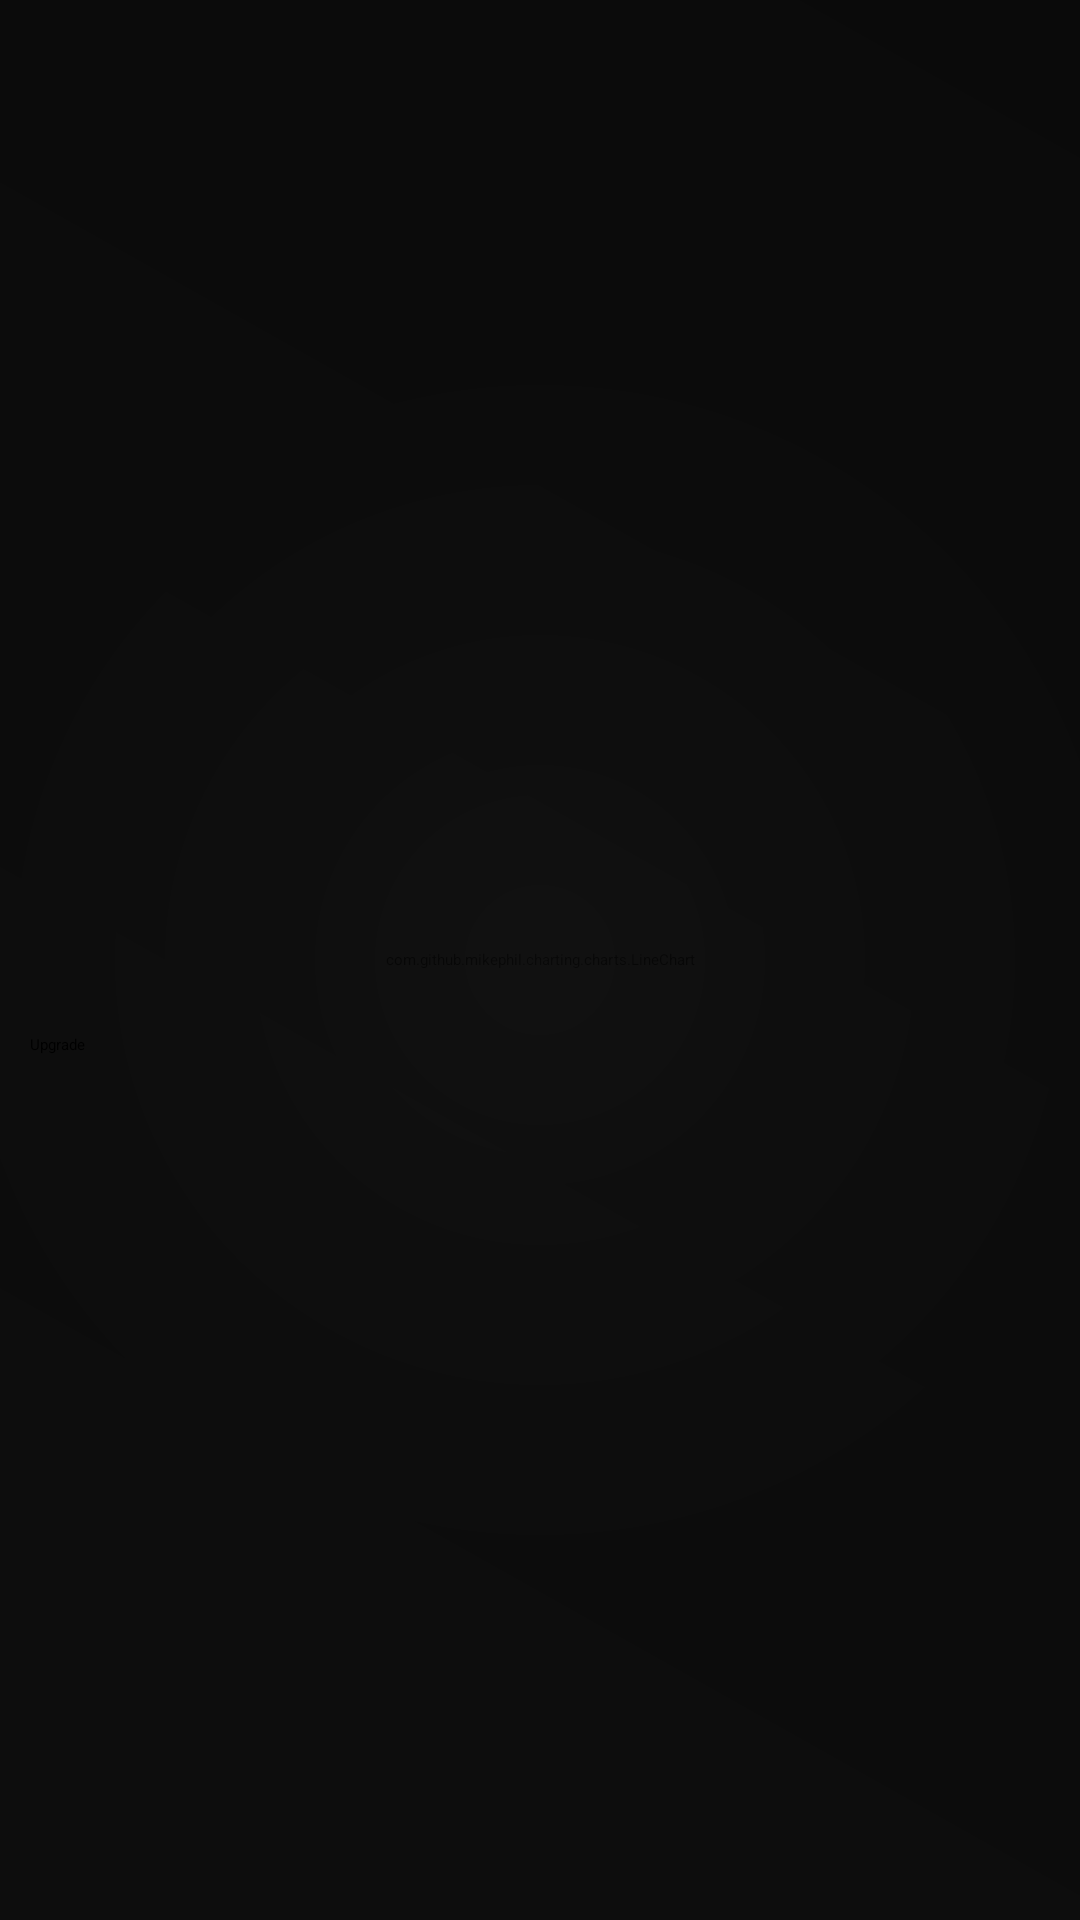

The Android layout XML behind this screen, and the referenced resources:
<!-- AndroidManifest.xml: application theme Theme.Voltage -->
<!-- res/layout/chart_pid.xml -->
<?xml version="1.0" encoding="utf-8"?>
<LinearLayout android:orientation="vertical" android:layout_width="match_parent" android:layout_height="wrap_content" android:layout_marginVertical="3.0dp"
  xmlns:android="http://schemas.android.com/apk/res/android" xmlns:app="http://schemas.android.com/apk/res-auto">
    <FrameLayout android:layout_width="match_parent" android:layout_height="match_parent">
        <com.github.mikephil.charting.charts.LineChart android:id="@id/pidChart" android:layout_width="match_parent" android:layout_height="match_parent" />
        <ImageView android:background="@drawable/background_chart" android:layout_width="match_parent" android:layout_height="match_parent" android:scaleType="fitXY" />
        <LinearLayout android:orientation="vertical" android:layout_width="match_parent" android:layout_height="match_parent" android:layout_marginHorizontal="20.0dp" android:layout_marginVertical="20.0dp">
            <TextView android:textSize="12.0sp" android:textColor="@color/dark_yellow" android:id="@id/pidName" android:layout_width="wrap_content" android:layout_height="wrap_content" android:maxLines="1" />
            <TextView android:textSize="20.0sp" android:textColor="@color/white" android:id="@id/pidValue" android:layout_width="wrap_content" android:layout_height="wrap_content" android:maxLines="1" />
        </LinearLayout>
        <include android:id="@id/premiumOverlay" android:layout_width="match_parent" android:layout_height="match_parent" layout="@layout/premium_overlay_small" />
    </FrameLayout>
</LinearLayout>
<!-- res/layout/premium_overlay_small.xml (included above) -->
<?xml version="1.0" encoding="utf-8"?>
<FrameLayout android:id="@id/premiumOverlay" android:background="@drawable/overlay_background" android:focusable="true" android:visibility="visible" android:clickable="true" android:layout_width="match_parent" android:layout_height="wrap_content"
  xmlns:android="http://schemas.android.com/apk/res/android">
    <View android:gravity="center" android:background="#a0000000" android:layout_width="match_parent" android:layout_height="wrap_content" />
    <LinearLayout android:layout_gravity="center_vertical" android:orientation="vertical" android:layout_width="match_parent" android:layout_height="wrap_content">
        <TextView android:textSize="12.0sp" android:textColor="@color/dark_yellow" android:id="@id/premiumDescription" android:layout_width="match_parent" android:layout_height="wrap_content" android:layout_margin="20.0dp" />
        <Button android:layout_gravity="center" android:id="@id/btnUpgrade" android:layout_width="match_parent" android:layout_height="wrap_content" android:text="Upgrade" android:layout_marginHorizontal="10.0dp" style="@style/StandardIconButtonOutlinedStyle" />
    </LinearLayout>
</FrameLayout>
<!-- resources referenced by this layout -->
<resources>
  <color name="dark_yellow">#d1b45f</color>
  <color name="white">#ffffffff</color>
  <!-- drawable background_chart (drawable) -->
  <?xml version="1.0" encoding="utf-8"?>
  <shape android:shape="rectangle"
    xmlns:android="http://schemas.android.com/apk/res/android">
      <gradient android:startColor="?gradientStart" android:endColor="?gradientEnd" android:angle="180.0" android:centerX="30.0" android:gradientRadius="10.0" />
  </shape>
  <!-- drawable overlay_background (drawable) -->
  <?xml version="1.0" encoding="utf-8"?>
  <layer-list
    xmlns:android="http://schemas.android.com/apk/res/android">
      <item>
          <shape android:shape="rectangle">
              <solid android:color="#cc000000" />
          </shape>
      </item>
      <item>
          <shape android:shape="rectangle">
              <gradient android:startColor="#12ffffff" android:endColor="#02ffffff" android:angle="0.0" android:type="radial" android:gradientRadius="200.0dp" android:centerColor="#08ffffff" />
          </shape>
      </item>
      <item>
          <shape android:shape="rectangle">
              <gradient android:startColor="#08ffffff" android:endColor="#01ffffff" android:angle="45.0" android:centerColor="#05ffffff" />
          </shape>
      </item>
  </layer-list>
</resources>
